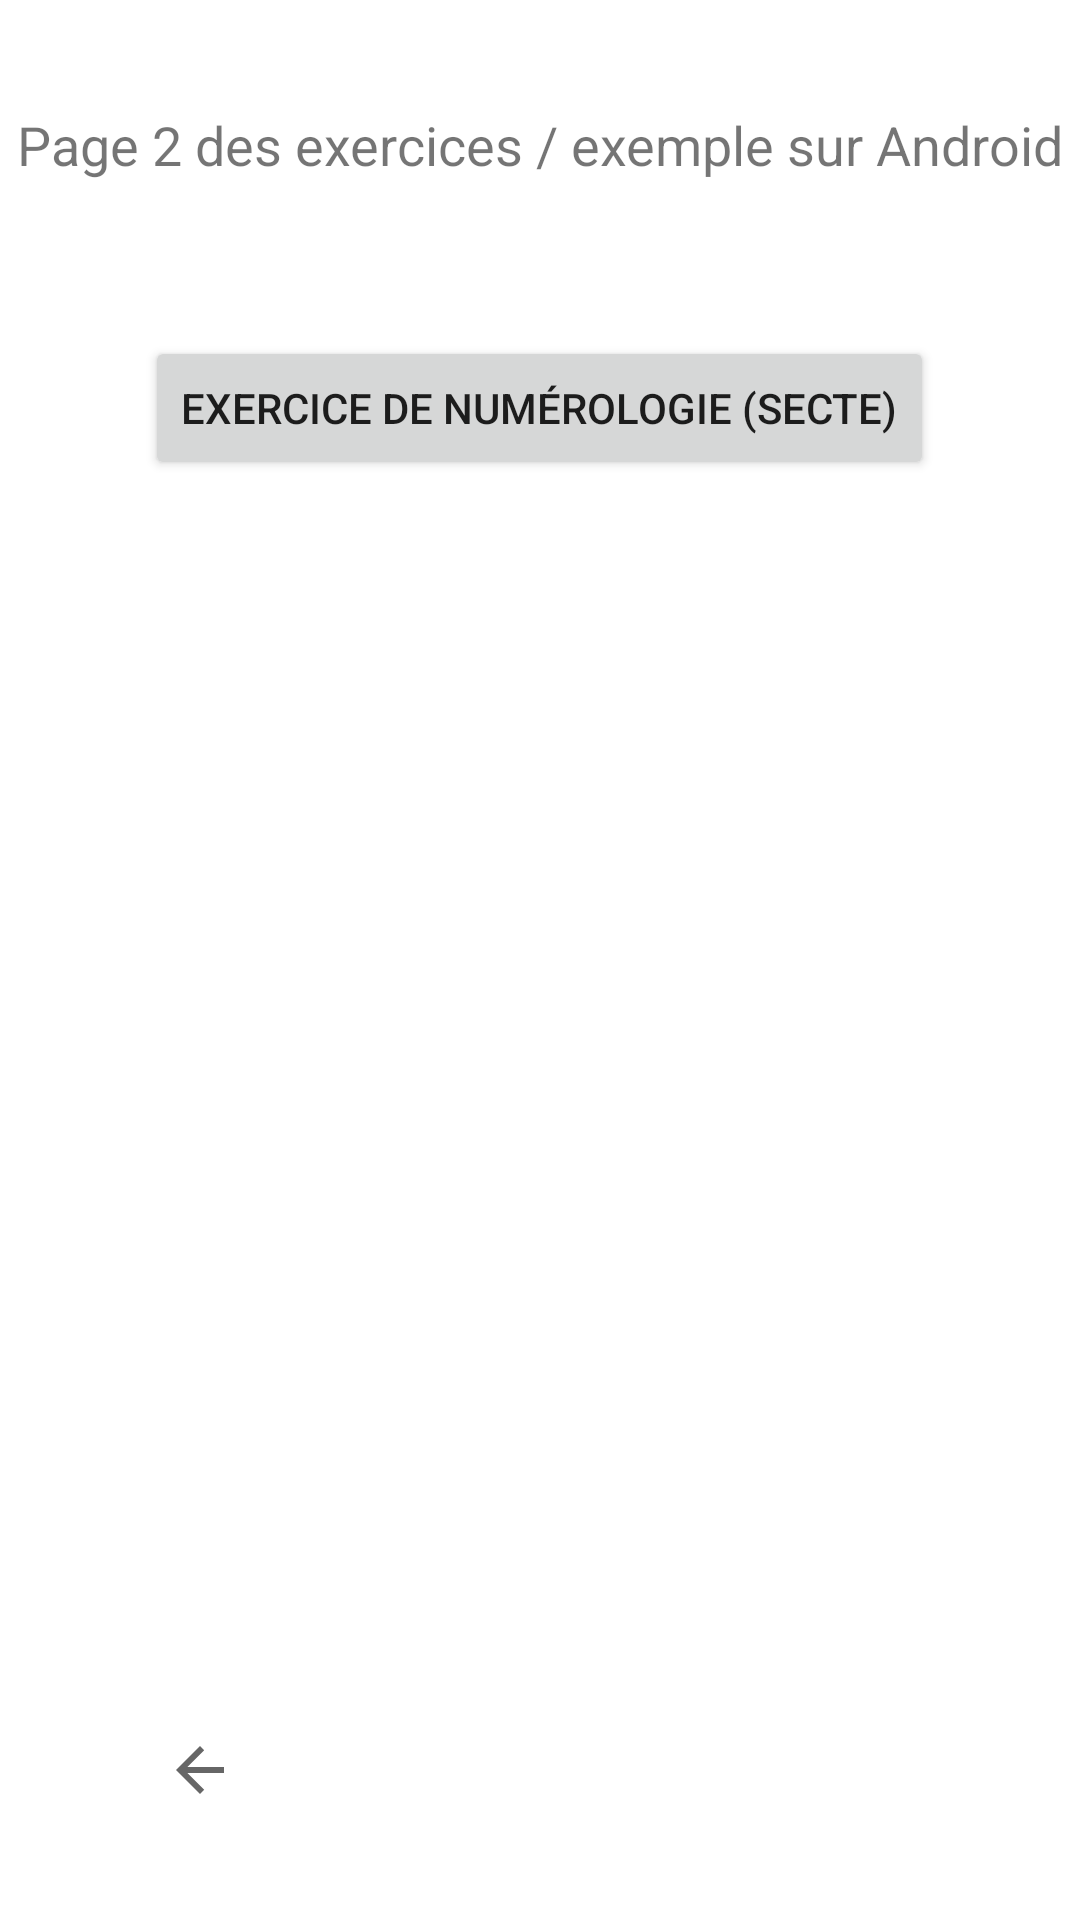

Layout XML and referenced resources for this Android screen:
<!-- AndroidManifest.xml: application theme Theme.ExercicesAndroid -->
<!-- res/layout/activity_main2.xml -->
<?xml version="1.0" encoding="utf-8"?>
<androidx.constraintlayout.widget.ConstraintLayout xmlns:android="http://schemas.android.com/apk/res/android"
    xmlns:app="http://schemas.android.com/apk/res-auto"
    xmlns:tools="http://schemas.android.com/tools"
    android:layout_width="match_parent"
    android:layout_height="match_parent"
    tools:context=".MainActivity2">

    <ImageButton
        android:id="@+id/boutonRetourPage1"
        android:layout_width="wrap_content"
        android:layout_height="wrap_content"
        android:layout_marginBottom="28dp"
        app:backgroundTint="@color/green_400"
        app:layout_constraintBottom_toBottomOf="parent"
        app:layout_constraintEnd_toEndOf="parent"
        app:layout_constraintHorizontal_bias="0.137"
        app:layout_constraintStart_toStartOf="parent"
        app:srcCompat="?attr/actionModeCloseDrawable" />

    <Button
        android:id="@+id/boutonNumerology"
        android:layout_width="wrap_content"
        android:layout_height="wrap_content"
        android:layout_marginTop="112dp"
        android:text="@string/numerology"
        app:layout_constraintEnd_toEndOf="parent"
        app:layout_constraintHorizontal_bias="0.498"
        app:layout_constraintStart_toStartOf="parent"
        app:layout_constraintTop_toTopOf="parent" />

    <TextView
        android:id="@+id/textView11"
        android:layout_width="wrap_content"
        android:layout_height="wrap_content"
        android:layout_marginTop="36dp"
        android:text="@string/page2"
        android:textSize="18sp"
        app:layout_constraintEnd_toEndOf="parent"
        app:layout_constraintHorizontal_bias="0.498"
        app:layout_constraintStart_toStartOf="parent"
        app:layout_constraintTop_toTopOf="parent" />
</androidx.constraintlayout.widget.ConstraintLayout>
<!-- resources referenced by this layout -->
<resources>
  <string name="numerology">Exercice de numérologie (secte)</string>
  <string name="page2">Page 2 des exercices / exemple sur Android</string>
  <style name="Theme.ExercicesAndroid" parent="Theme.MaterialComponents.DayNight.DarkActionBar">
          
          <item name="colorPrimary">@color/green_400</item>
          <item name="colorPrimaryVariant">@color/purple_700</item>
          <item name="colorOnPrimary">@color/white</item>
          
          <item name="colorSecondary">@color/teal_200</item>
          <item name="colorSecondaryVariant">@color/teal_700</item>
          <item name="colorOnSecondary">@color/black</item>
          
          <item name="android:statusBarColor" tools:targetApi="l">?attr/colorPrimaryVariant</item>
          
      </style>
  <!-- not gathered from this repository: default colours our renderer supplied (Android Studio template values) -->
  <color name="purple_700">#FF3700B3</color>
  <color name="teal_200">#FF03DAC5</color>
  <color name="teal_700">#FF018786</color>
  <color name="black">#FF000000</color>
  <color name="white">#FFFFFFFF</color>
</resources>
